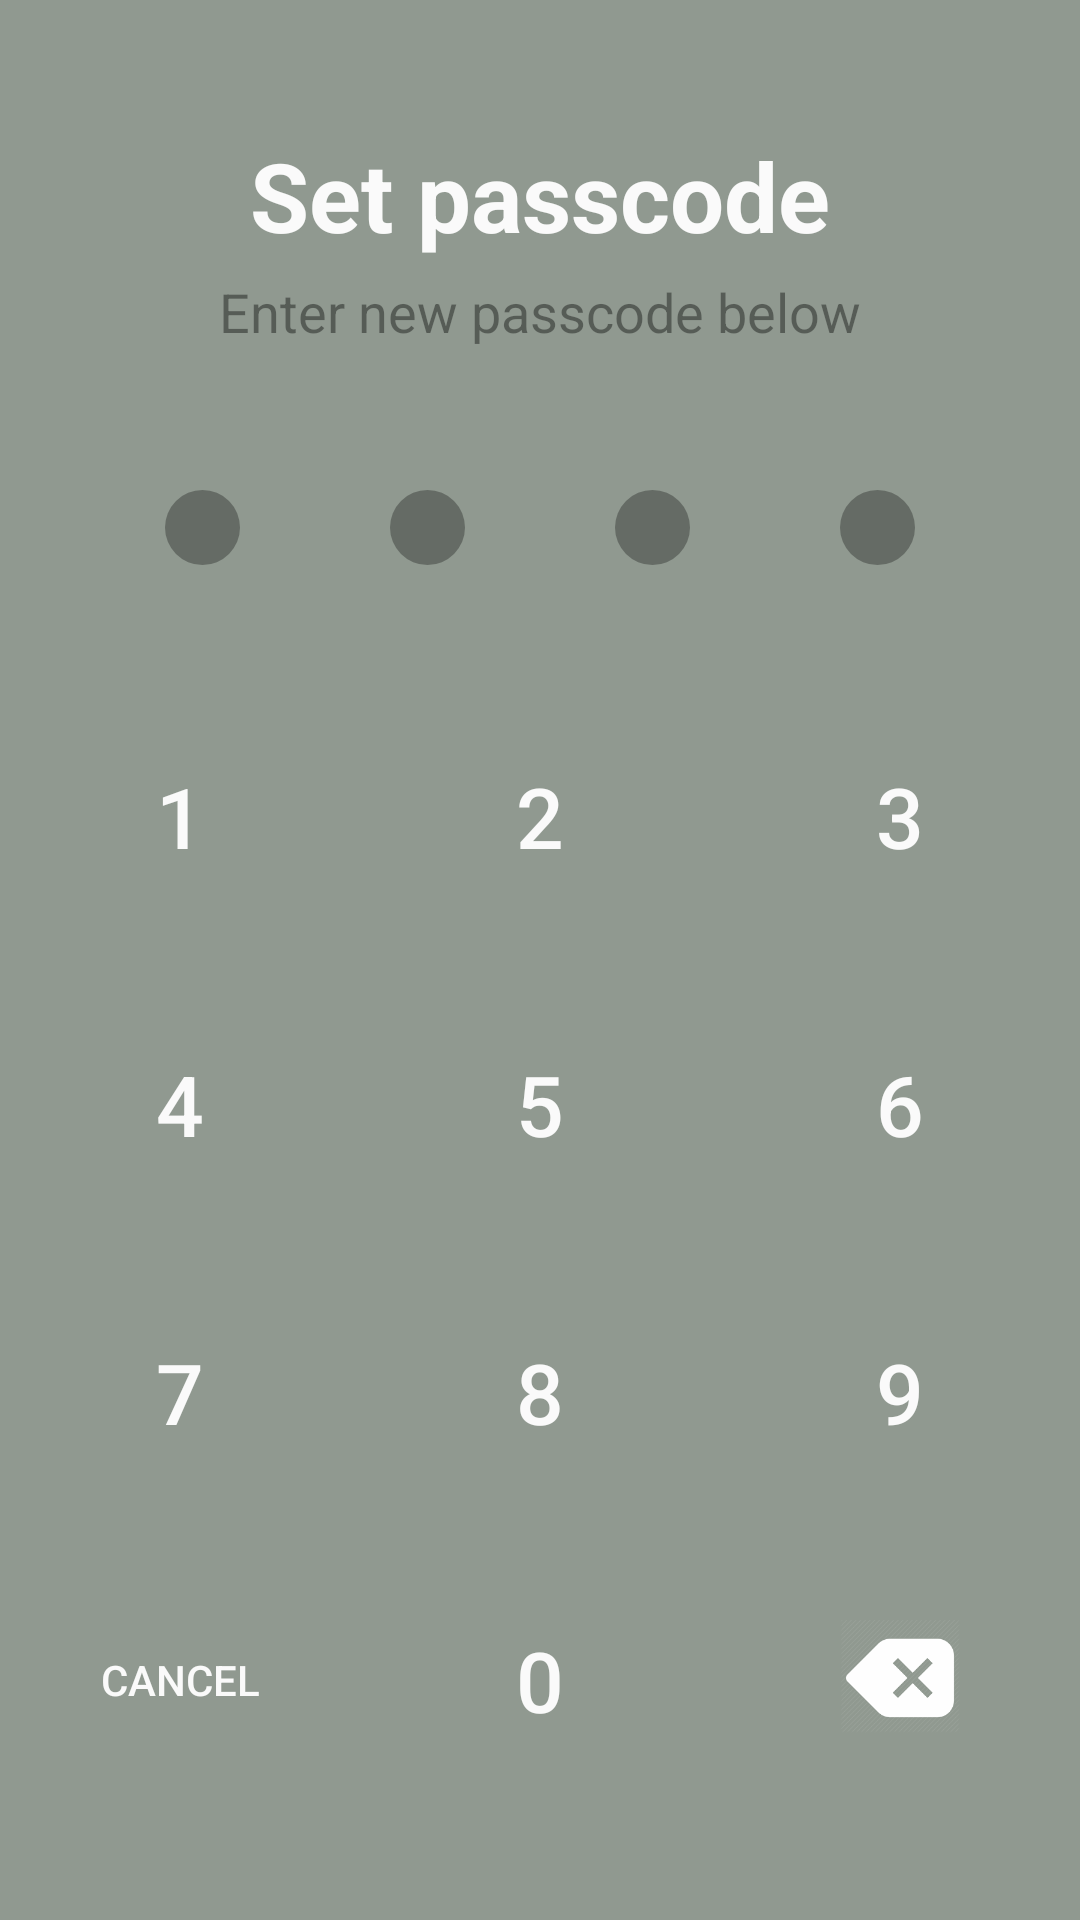

This screen was rendered from an Android layout file. Write that file and the resources it references.
<!-- AndroidManifest.xml: application theme AppTheme -->
<!-- res/layout/activity_set_passcode_1.xml -->
<?xml version="1.0" encoding="utf-8"?>
<LinearLayout xmlns:android="http://schemas.android.com/apk/res/android"
    xmlns:app="http://schemas.android.com/apk/res-auto"
    xmlns:tools="http://schemas.android.com/tools"
    android:layout_width="match_parent"
    android:layout_height="match_parent"
    android:weightSum="1"
    android:orientation="vertical"
    android:background="@color/black_overlay"
    android:id="@+id/enter_passcode_layout"
    android:gravity="center"
    tools:context="com.example.chatchatapplication.Activity.SetPasscode_1">

    <LinearLayout
        android:layout_width="match_parent"
        android:layout_height="0dp"
        android:layout_weight="0.15"
        android:gravity="center"
        android:orientation="vertical">

        <TextView
            android:layout_width="match_parent"
            android:layout_height="wrap_content"
            android:text="@string/set_passcode"
            android:textAlignment="center"
            android:textColor="@color/white_text"
            android:textSize="32dp"
            android:textStyle="bold"/>

        <TextView
            android:layout_width="match_parent"
            android:layout_height="wrap_content"
            android:layout_marginTop="5dp"
            android:text="@string/enter_new_passcode"
            android:textAlignment="center"
            android:textColor="@color/black_overlay"
            android:textSize="18dp" />

    </LinearLayout>

    <LinearLayout
        android:layout_width="match_parent"
        android:layout_height="0dp"
        android:layout_weight="0.15"
        android:layout_marginEnd="30dp"
        android:layout_marginStart="30dp"
        android:orientation="vertical"
        android:gravity="center"
        android:weightSum="1">

        <LinearLayout
            android:layout_width="match_parent"
            android:layout_height="75dp"
            android:orientation="horizontal">
            <LinearLayout
                android:layout_width="0dp"
                android:layout_height="wrap_content"
                android:layout_weight="0.25"
                android:padding="25dp">
                <ImageView
                    android:id="@+id/circle_1"
                    android:layout_width="match_parent"
                    android:layout_height="match_parent"
                    android:background="@drawable/circle_dis"/>
            </LinearLayout>

            <LinearLayout
                android:layout_width="0dp"
                android:layout_height="match_parent"
                android:layout_weight="0.25"
                android:padding="25dp">
                <ImageView
                    android:id="@+id/circle_2"
                    android:layout_width="match_parent"
                    android:layout_height="match_parent"
                    android:background="@drawable/circle_dis"/>
            </LinearLayout>

            <LinearLayout
                android:layout_width="0dp"
                android:layout_height="match_parent"
                android:layout_weight="0.25"
                android:padding="25dp">
                <ImageView
                    android:id="@+id/circle_3"
                    android:layout_width="match_parent"
                    android:layout_height="match_parent"
                    android:background="@drawable/circle_dis"/>
            </LinearLayout>

            <LinearLayout
                android:layout_width="0dp"
                android:layout_height="match_parent"
                android:layout_weight="0.25"
                android:padding="25dp">
                <ImageView
                    android:id="@+id/circle_4"
                    android:layout_width="match_parent"
                    android:layout_height="match_parent"
                    android:background="@drawable/circle_dis"/>
            </LinearLayout>
        </LinearLayout>

    </LinearLayout>

    <LinearLayout
        android:layout_width="match_parent"
        android:layout_height="0dp"
        android:layout_weight="0.60"
        android:weightSum="1"
        android:orientation="vertical">

        <LinearLayout
            android:layout_width="match_parent"
            android:layout_height="0dp"
            android:layout_weight="0.25"
            android:weightSum="3">
            <Button
                android:id="@+id/one"
                style="@style/Base.Widget.AppCompat.Button.Borderless"
                android:textColor="@color/white_text"
                android:textSize="28sp"
                android:layout_width="0dp"
                android:layout_height="match_parent"
                android:layout_weight="1"
                android:onClick="one"
                android:text="1"/>
            <Button
                android:id="@+id/two"
                style="@style/Base.Widget.AppCompat.Button.Borderless"
                android:textColor="@color/white_text"
                android:textSize="28sp"
                android:layout_width="0dp"
                android:onClick="two"
                android:layout_height="match_parent"
                android:layout_weight="1"
                android:text="2"/>
            <Button
                android:id="@+id/three"
                style="@style/Base.Widget.AppCompat.Button.Borderless"
                android:textColor="@color/white_text"
                android:textSize="28sp"
                android:layout_width="0dp"
                android:onClick="three"
                android:layout_height="match_parent"
                android:layout_weight="1"
                android:text="3"/>
        </LinearLayout>
        <LinearLayout
            android:layout_width="match_parent"
            android:layout_height="0dp"
            android:layout_weight="0.25"
            android:weightSum="3">
            <Button
                android:id="@+id/four"
                style="@style/Base.Widget.AppCompat.Button.Borderless"
                android:textColor="@color/white_text"
                android:textSize="28sp"
                android:layout_width="0dp"
                android:onClick="four"
                android:layout_height="match_parent"
                android:layout_weight="1"
                android:text="4"/>
            <Button
                android:id="@+id/five"
                style="@style/Base.Widget.AppCompat.Button.Borderless"
                android:textColor="@color/white_text"
                android:textSize="28sp"
                android:layout_width="0dp"
                android:onClick="five"
                android:layout_height="match_parent"
                android:layout_weight="1"
                android:text="5"/>
            <Button
                android:id="@+id/six"
                style="@style/Base.Widget.AppCompat.Button.Borderless"
                android:textColor="@color/white_text"
                android:textSize="28sp"
                android:layout_width="0dp"
                android:onClick="six"
                android:layout_height="match_parent"
                android:layout_weight="1"
                android:text="6"/>
        </LinearLayout>
        <LinearLayout
            android:layout_width="match_parent"
            android:layout_height="0dp"
            android:layout_weight="0.25"
            android:weightSum="3">
            <Button
                android:id="@+id/seven"
                style="@style/Base.Widget.AppCompat.Button.Borderless"
                android:textColor="@color/white_text"
                android:textSize="28sp"
                android:layout_width="0dp"
                android:onClick="seven"
                android:layout_height="match_parent"
                android:layout_weight="1"
                android:text="7"/>
            <Button
                android:id="@+id/eight"
                style="@style/Base.Widget.AppCompat.Button.Borderless"
                android:textColor="@color/white_text"
                android:textSize="28sp"
                android:layout_width="0dp"
                android:onClick="eight"
                android:layout_height="match_parent"
                android:layout_weight="1"
                android:text="8"/>
            <Button
                android:id="@+id/nine"
                style="@style/Base.Widget.AppCompat.Button.Borderless"
                android:textColor="@color/white_text"
                android:textSize="28sp"
                android:layout_width="0dp"
                android:onClick="nine"
                android:layout_height="match_parent"
                android:layout_weight="1"
                android:text="9"/>
        </LinearLayout>
        <LinearLayout
            android:layout_width="match_parent"
            android:layout_height="0dp"
            android:layout_weight="0.25"
            android:weightSum="3">
            <Button
                android:id="@+id/cancel"
                style="@style/Base.Widget.AppCompat.Button.Borderless"
                android:textColor="@color/white_text"
                android:textSize="14sp"
                android:layout_width="0dp"
                android:onClick="cancel"
                android:layout_height="match_parent"
                android:layout_weight="1"
                android:text="cancel"/>
            <Button
                android:id="@+id/zero"
                style="@style/Base.Widget.AppCompat.Button.Borderless"
                android:textColor="@color/white_text"
                android:textSize="28sp"
                android:layout_width="0dp"
                android:onClick="zero"
                android:layout_height="match_parent"
                android:layout_weight="1"
                android:text="0"/>
            <ImageButton
                android:id="@+id/backspace"
                style="@style/Base.Widget.AppCompat.Button.Borderless"
                android:textColor="@color/white_text"
                android:textSize="28sp"
                android:layout_width="0dp"
                android:layout_height="match_parent"
                android:layout_weight="1"
                android:padding="40dp"
                android:onClick="backspace"
                android:scaleType="centerCrop"
                android:src="@drawable/backspace"/>
        </LinearLayout>
    </LinearLayout>
</LinearLayout>
<!-- resources referenced by this layout -->
<resources>
  <color name="black_overlay">#66000000</color>
  <color name="white_text">#FAFAFA</color>
  <!-- drawable backspace: png bitmap (drawable, 8975 bytes) -->
  <!-- drawable circle_dis (drawable) -->
  <?xml version="1.0" encoding="utf-8"?>
  <selector xmlns:android="http://schemas.android.com/apk/res/android">
      <item>
          <shape android:shape="oval">
              <solid android:color="@color/black_overlay_1"/>
              <size android:height="50dp"
                  android:width="50dp"/>
          </shape>
      </item>
  </selector>
  <string name="enter_new_passcode">Enter new passcode below</string>
  <string name="set_passcode">Set passcode</string>
  <style name="AppTheme" parent="Theme.AppCompat.Light.DarkActionBar">
          
          <item name="colorPrimary">@color/colorPrimary</item>
          <item name="colorPrimaryDark">@color/colorPrimaryDark</item>
          <item name="colorAccent">@color/colorAccent</item>
          <item name="android:colorBackground">@color/main_background_green</item>
      </style>
  <color name="black_overlay_1">#4D000000</color>
  <color name="colorPrimary">#4caf50</color>
  <color name="colorPrimaryDark">#4C834F</color>
  <color name="colorAccent">#4CAF50</color>
  <color name="main_background_green">#f0fff0</color>
</resources>
